Image classification data set "data" (SainaPattanaik/Brain-Tumor-Classification on GitHub). Class labels (4): glioma tumor, meningioma tumor, no tumor, pituitary tumor.

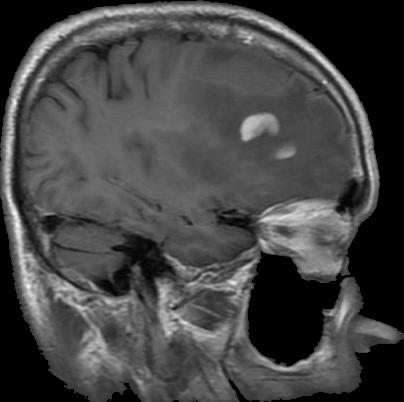
Label: glioma tumor

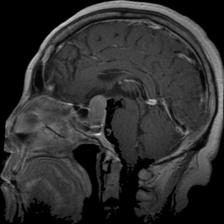
Label: pituitary tumor

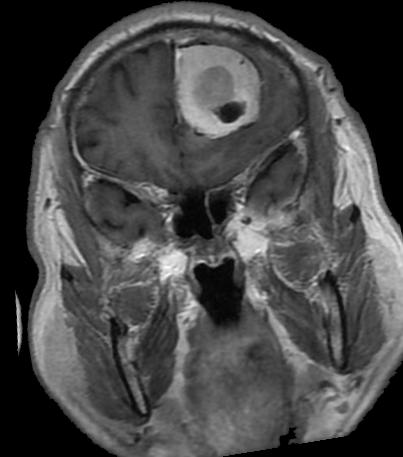
Label: meningioma tumor

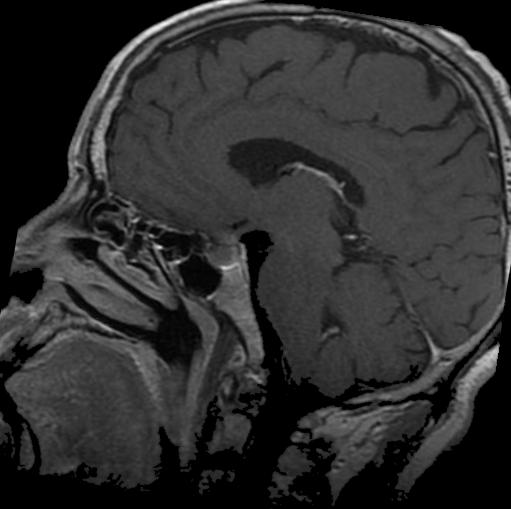
Label: pituitary tumor

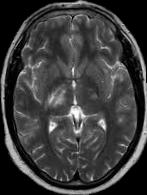
Label: no tumor

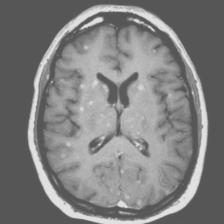
Label: no tumor
